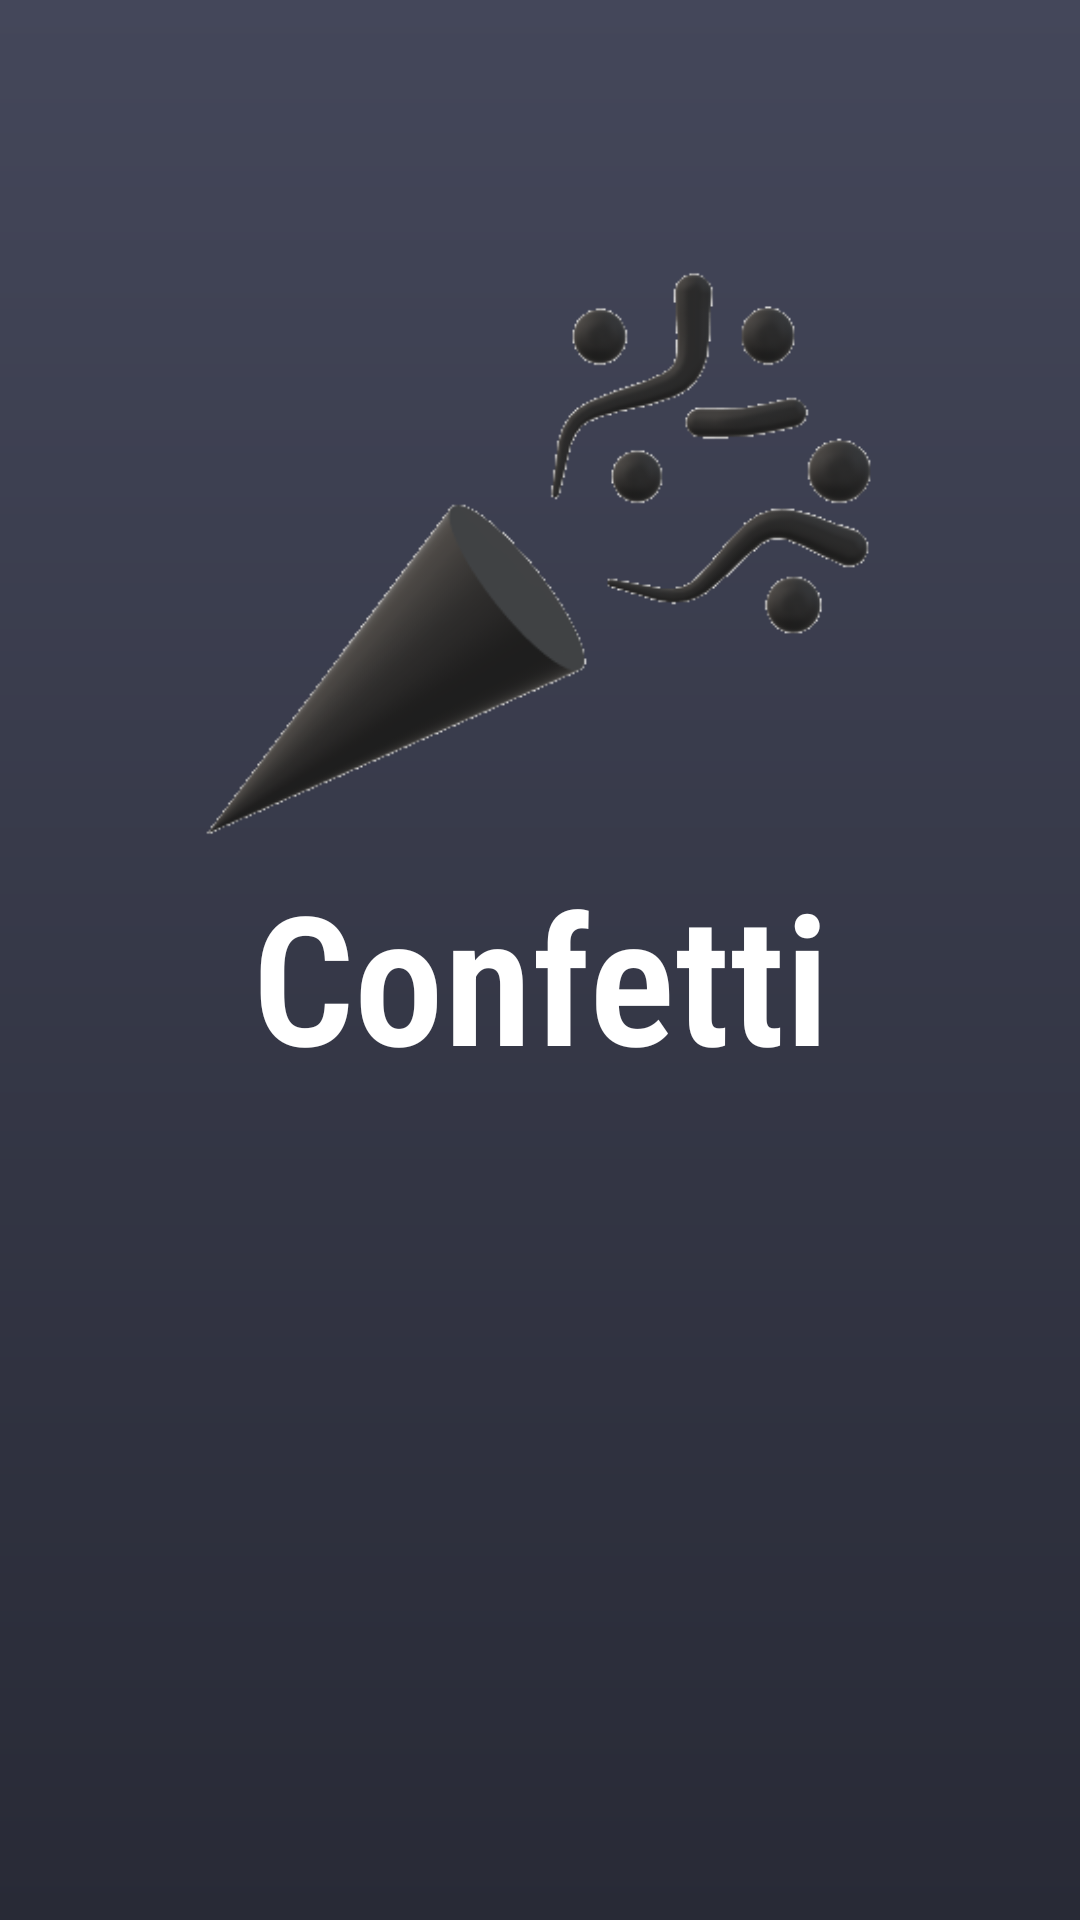

Here is an Android app screen rendered from its layout file. Give the layout XML and the strings, colors and styles it references.
<!-- AndroidManifest.xml: application theme Theme.DrinkG -->
<!-- res/layout/activity_splash.xml -->
<?xml version="1.0" encoding="utf-8"?>
<androidx.constraintlayout.widget.ConstraintLayout xmlns:android="http://schemas.android.com/apk/res/android"
    xmlns:app="http://schemas.android.com/apk/res-auto"
    xmlns:tools="http://schemas.android.com/tools"
    android:layout_width="match_parent"
    android:layout_height="match_parent"
    tools:context=".activity.SplashActivity"
    android:background="@drawable/splash_background">

    <ProgressBar
        android:id="@+id/progressBar"
        style="@android:style/Widget.Material.ProgressBar"
        android:layout_width="139dp"
        android:layout_height="91dp"
        android:layout_marginBottom="80dp"
        app:layout_constraintBottom_toBottomOf="parent"
        app:layout_constraintEnd_toEndOf="parent"
        app:layout_constraintStart_toStartOf="parent" />

    <ImageView
        android:id="@+id/ivSplashScreenImg"
        android:layout_width="225dp"
        android:layout_height="201dp"
        android:layout_marginTop="84dp"
        app:layout_constraintEnd_toEndOf="parent"
        app:layout_constraintStart_toStartOf="parent"
        app:layout_constraintTop_toTopOf="parent"
        app:srcCompat="@drawable/logo3d" />

    <TextView
        android:id="@+id/tvSplashIcon"
        android:layout_width="wrap_content"
        android:layout_height="wrap_content"
        android:text="Confetti"
        android:textSize="60sp"
        android:textColor="@color/white"
        android:textStyle="bold"
        android:fontFamily="sans-serif-condensed-light"
        android:gravity="center"
        app:layout_constraintEnd_toEndOf="parent"
        app:layout_constraintStart_toStartOf="parent"
        app:layout_constraintTop_toBottomOf="@+id/ivSplashScreenImg" />
</androidx.constraintlayout.widget.ConstraintLayout>
<!-- resources referenced by this layout -->
<resources>
  <color name="white">#FFFFFFFF</color>
  <!-- drawable logo3d: png bitmap (drawable, 24461 bytes) -->
  <!-- drawable splash_background (drawable) -->
  <?xml version="1.0" encoding="utf-8"?>
  <shape xmlns:android="http://schemas.android.com/apk/res/android">
      <gradient
          android:startColor="@color/drakula_color"
          android:endColor="#44475a"
          android:angle="90"/>
  </shape>
  <style name="Theme.DrinkG" parent="Theme.MaterialComponents.DayNight.NoActionBar">
          
          <item name="colorPrimary">@color/purple_500</item>
          <item name="colorPrimaryVariant">@color/purple_700</item>
          <item name="colorOnPrimary">@color/white</item>
          
          <item name="colorSecondary">@color/teal_200</item>
          <item name="colorSecondaryVariant">@color/teal_700</item>
          <item name="colorOnSecondary">@color/black</item>
          
          <item name="android:statusBarColor" tools:targetApi="l">?attr/colorPrimaryVariant</item>
          
      </style>
  <color name="drakula_color">#282a36</color>
  <color name="purple_500">#FF6200EE</color>
  <color name="purple_700">#FF3700B3</color>
  <color name="teal_200">#FF03DAC5</color>
  <color name="teal_700">#FF018786</color>
  <color name="black">#FF000000</color>
</resources>
